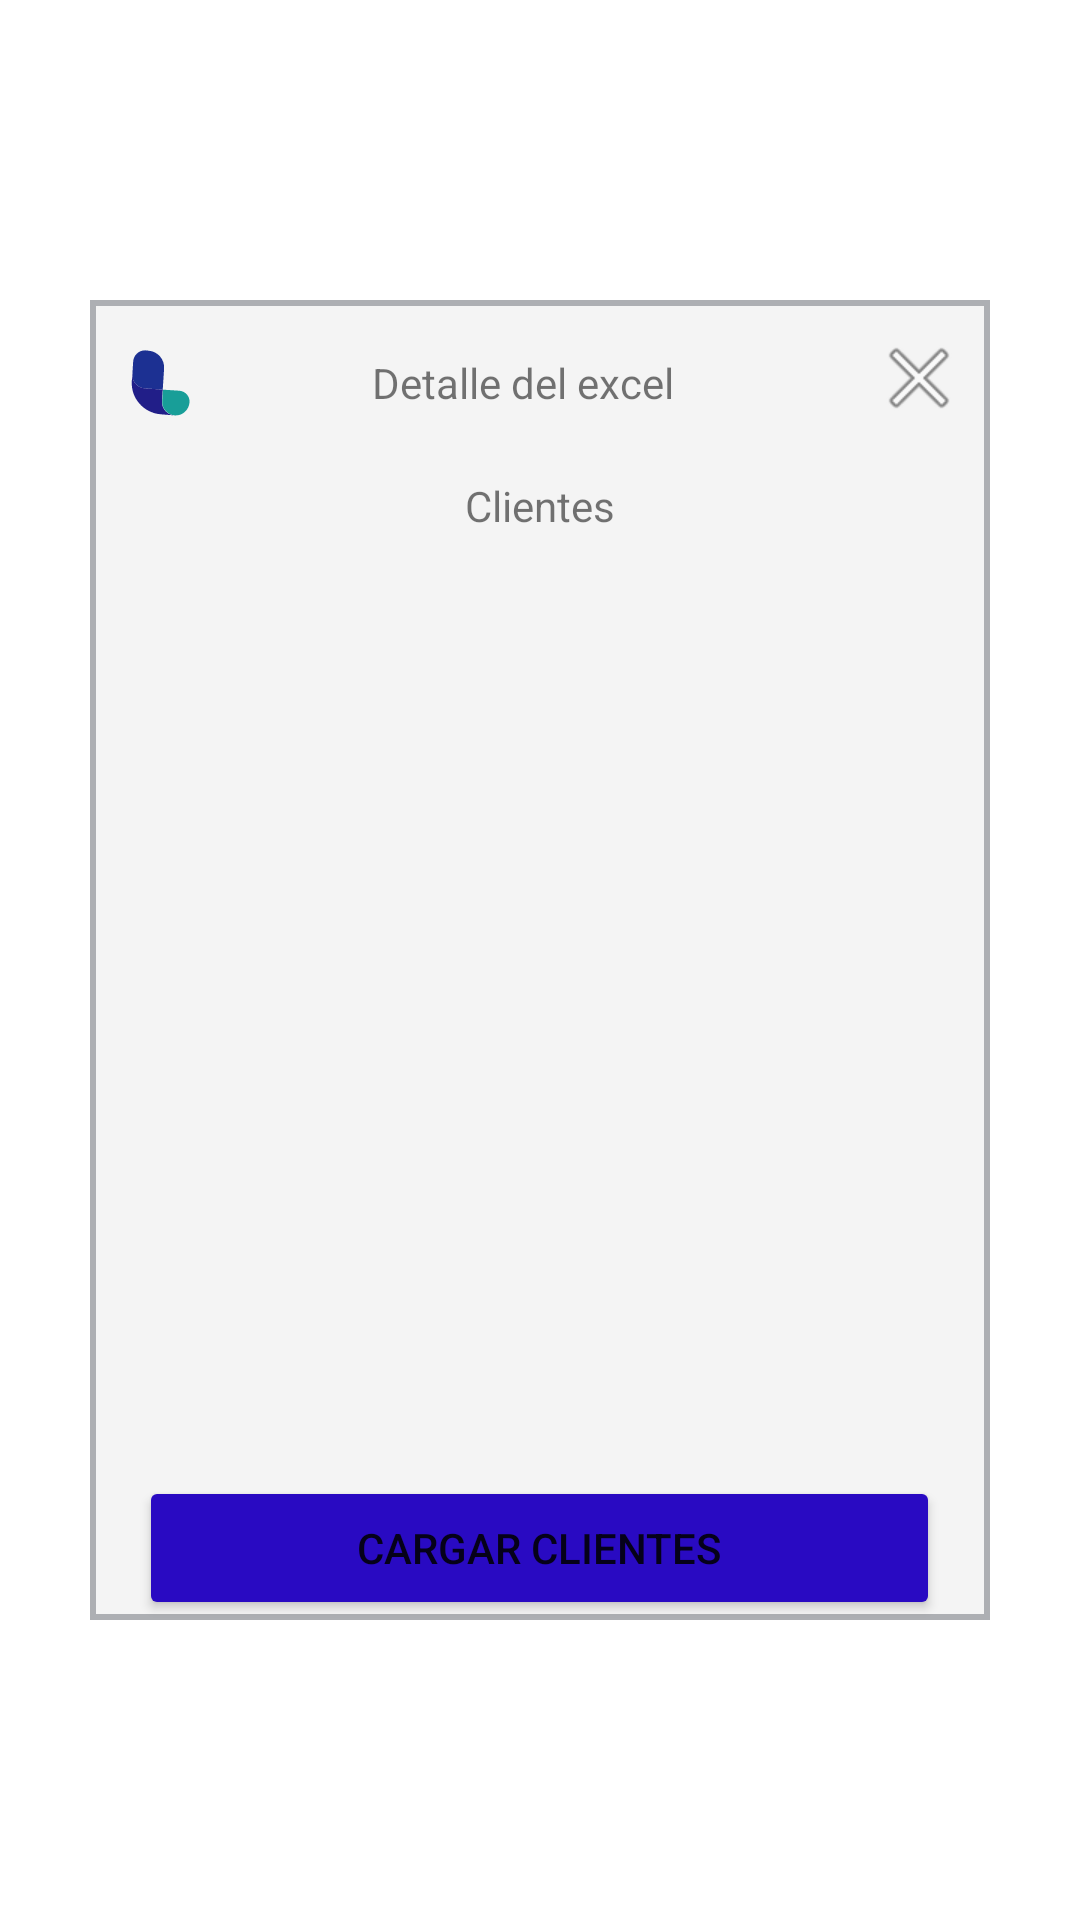

Android layout source for this screen:
<!-- AndroidManifest.xml: application theme Theme.Preventapp -->
<!-- res/layout/fragment_dialog_excel.xml -->
<?xml version="1.0" encoding="utf-8"?>
<androidx.constraintlayout.widget.ConstraintLayout
    xmlns:android="http://schemas.android.com/apk/res/android"
    xmlns:app="http://schemas.android.com/apk/res-auto"
    android:layout_width="match_parent"
    android:layout_height="match_parent">

    <LinearLayout
        android:layout_width="300dp"
        android:layout_height="440dp"
        android:background="@drawable/shape_fragment_dialog"
        android:gravity="center_horizontal"
        android:orientation="vertical"
        app:layout_constraintBottom_toBottomOf="parent"
        app:layout_constraintEnd_toEndOf="parent"
        app:layout_constraintStart_toStartOf="parent"
        app:layout_constraintTop_toTopOf="parent">

        <LinearLayout
            android:layout_width="match_parent"
            android:layout_height="4dp"
            android:layout_weight="1"
            android:paddingStart="10dp"
            android:paddingTop="10dp">

            <ImageView
                android:id="@+id/imageView7"
                android:layout_width="10dp"
                android:layout_height="35dp"
                android:layout_weight="1"
                android:src="@drawable/ic_logo_linkiar" />

            <TextView
                android:id="@+id/productDetail"
                android:layout_width="202dp"
                android:layout_height="35dp"
                android:layout_weight="1"
                android:gravity="center_horizontal|center_vertical"
                android:text="Detalle del excel" />

            <ImageView
                android:id="@+id/closeFragmentExcel"
                android:layout_width="wrap_content"
                android:layout_height="wrap_content"
                android:layout_weight="1"
                android:src="@android:drawable/ic_menu_close_clear_cancel" />

        </LinearLayout>

        <TextView
            android:id="@+id/productsOnOrders"
            android:layout_width="match_parent"
            android:layout_height="30dp"
            android:gravity="center_horizontal"
            android:text="Clientes" />

        <ScrollView
            android:layout_width="match_parent"
            android:layout_height="248dp"
            android:layout_weight="1">

            <LinearLayout
                android:layout_width="match_parent"
                android:layout_height="wrap_content"
                android:orientation="vertical">

                <androidx.recyclerview.widget.RecyclerView
                    android:id="@+id/detailOrdersRV"
                    android:layout_width="match_parent"
                    android:layout_height="wrap_content"
                    android:paddingStart="10dp"
                    android:paddingTop="10dp"
                    android:paddingRight="10dp"
                    android:paddingBottom="10dp" />
            </LinearLayout>
        </ScrollView>

        <Button
            android:id="@+id/uploadClients"
            android:layout_width="267dp"
            android:layout_height="wrap_content"
            android:backgroundTint="@color/linkiar_signin"
            android:drawableRight="@drawable/ic_upload_file"
            android:drawableTint="@color/white"
            android:elevation="10dp"
            android:text="CARGAR CLIENTES"
            app:cornerRadius="20dp" />

    </LinearLayout>

</androidx.constraintlayout.widget.ConstraintLayout>
<!-- resources referenced by this layout -->
<resources>
  <color name="linkiar_signin">#290ac2</color>
  <color name="white">#FFFFFFFF</color>
  <!-- drawable ic_logo_linkiar (drawable) -->
  <vector xmlns:android="http://schemas.android.com/apk/res/android"
      android:width="284dp"
      android:height="284dp"
      android:viewportWidth="284"
      android:viewportHeight="284">
    <path
        android:pathData="M159.7,167l-67.8,-5.1c-27.3,-2.1 -47.6,-25.3 -45.6,-52.7l3,-48.5c2.1,-24.3 23.4,-42.6 47.6,-40.5l9.1,1c35.4,2.1 61.7,33.4 58.7,67.8L159.7,167z"
        android:fillColor="#1C3092"/>
    <path
        android:pathData="M156.7,208.4l3,-41.5l-67.8,-5.1c-27.3,-2.1 -47.6,-25.3 -45.6,-52.7l-2.1,24.3C39.2,198.2 87.7,253.9 152.5,259l0,0l50.6,4C175.8,261.1 154.6,236.7 156.7,208.4z"
        android:fillColor="#211E88"/>
    <path
        android:pathData="M205.2,263h-1c-27.3,-2.1 -48.5,-26.3 -46.6,-53.6l3,-42.5l61.7,4c22.3,2.1 39.5,21.2 37.4,43.5v1C256.8,243.8 232.5,265.1 205.2,263z"
        android:fillColor="#189E98"/>
  </vector>
  <!-- drawable shape_fragment_dialog (drawable) -->
  <?xml version="1.0" encoding="utf-8"?>
  <shape
  
      xmlns:android="http://schemas.android.com/apk/res/android"
      android:shape="rectangle" >
  
      <solid android:color="@color/linkiar_search_background" />
      <stroke android:width="2dip" android:color= "@color/linkiar_search_border"/>
  
  </shape>
  <style name="Theme.Preventapp" parent="Theme.MaterialComponents.DayNight.DarkActionBar">
          
          <item name="colorPrimary">@color/linkiar</item>
          <item name="colorPrimaryVariant">@color/linkiar</item>
          <item name="colorOnPrimary">@color/white</item>
          
          <item name="colorSecondary">@color/linkiar</item>
          <item name="colorSecondaryVariant">@color/linkiar</item>
          <item name="colorOnSecondary">@color/white</item>
          
          <item name="android:statusBarColor" tools:targetApi="l">?attr/colorPrimaryVariant</item>
          
      </style>
  <color name="linkiar_search_background">#F4F4F4</color>
  <color name="linkiar_search_border">#adafb3</color>
  <color name="linkiar">#05052D</color>
</resources>
